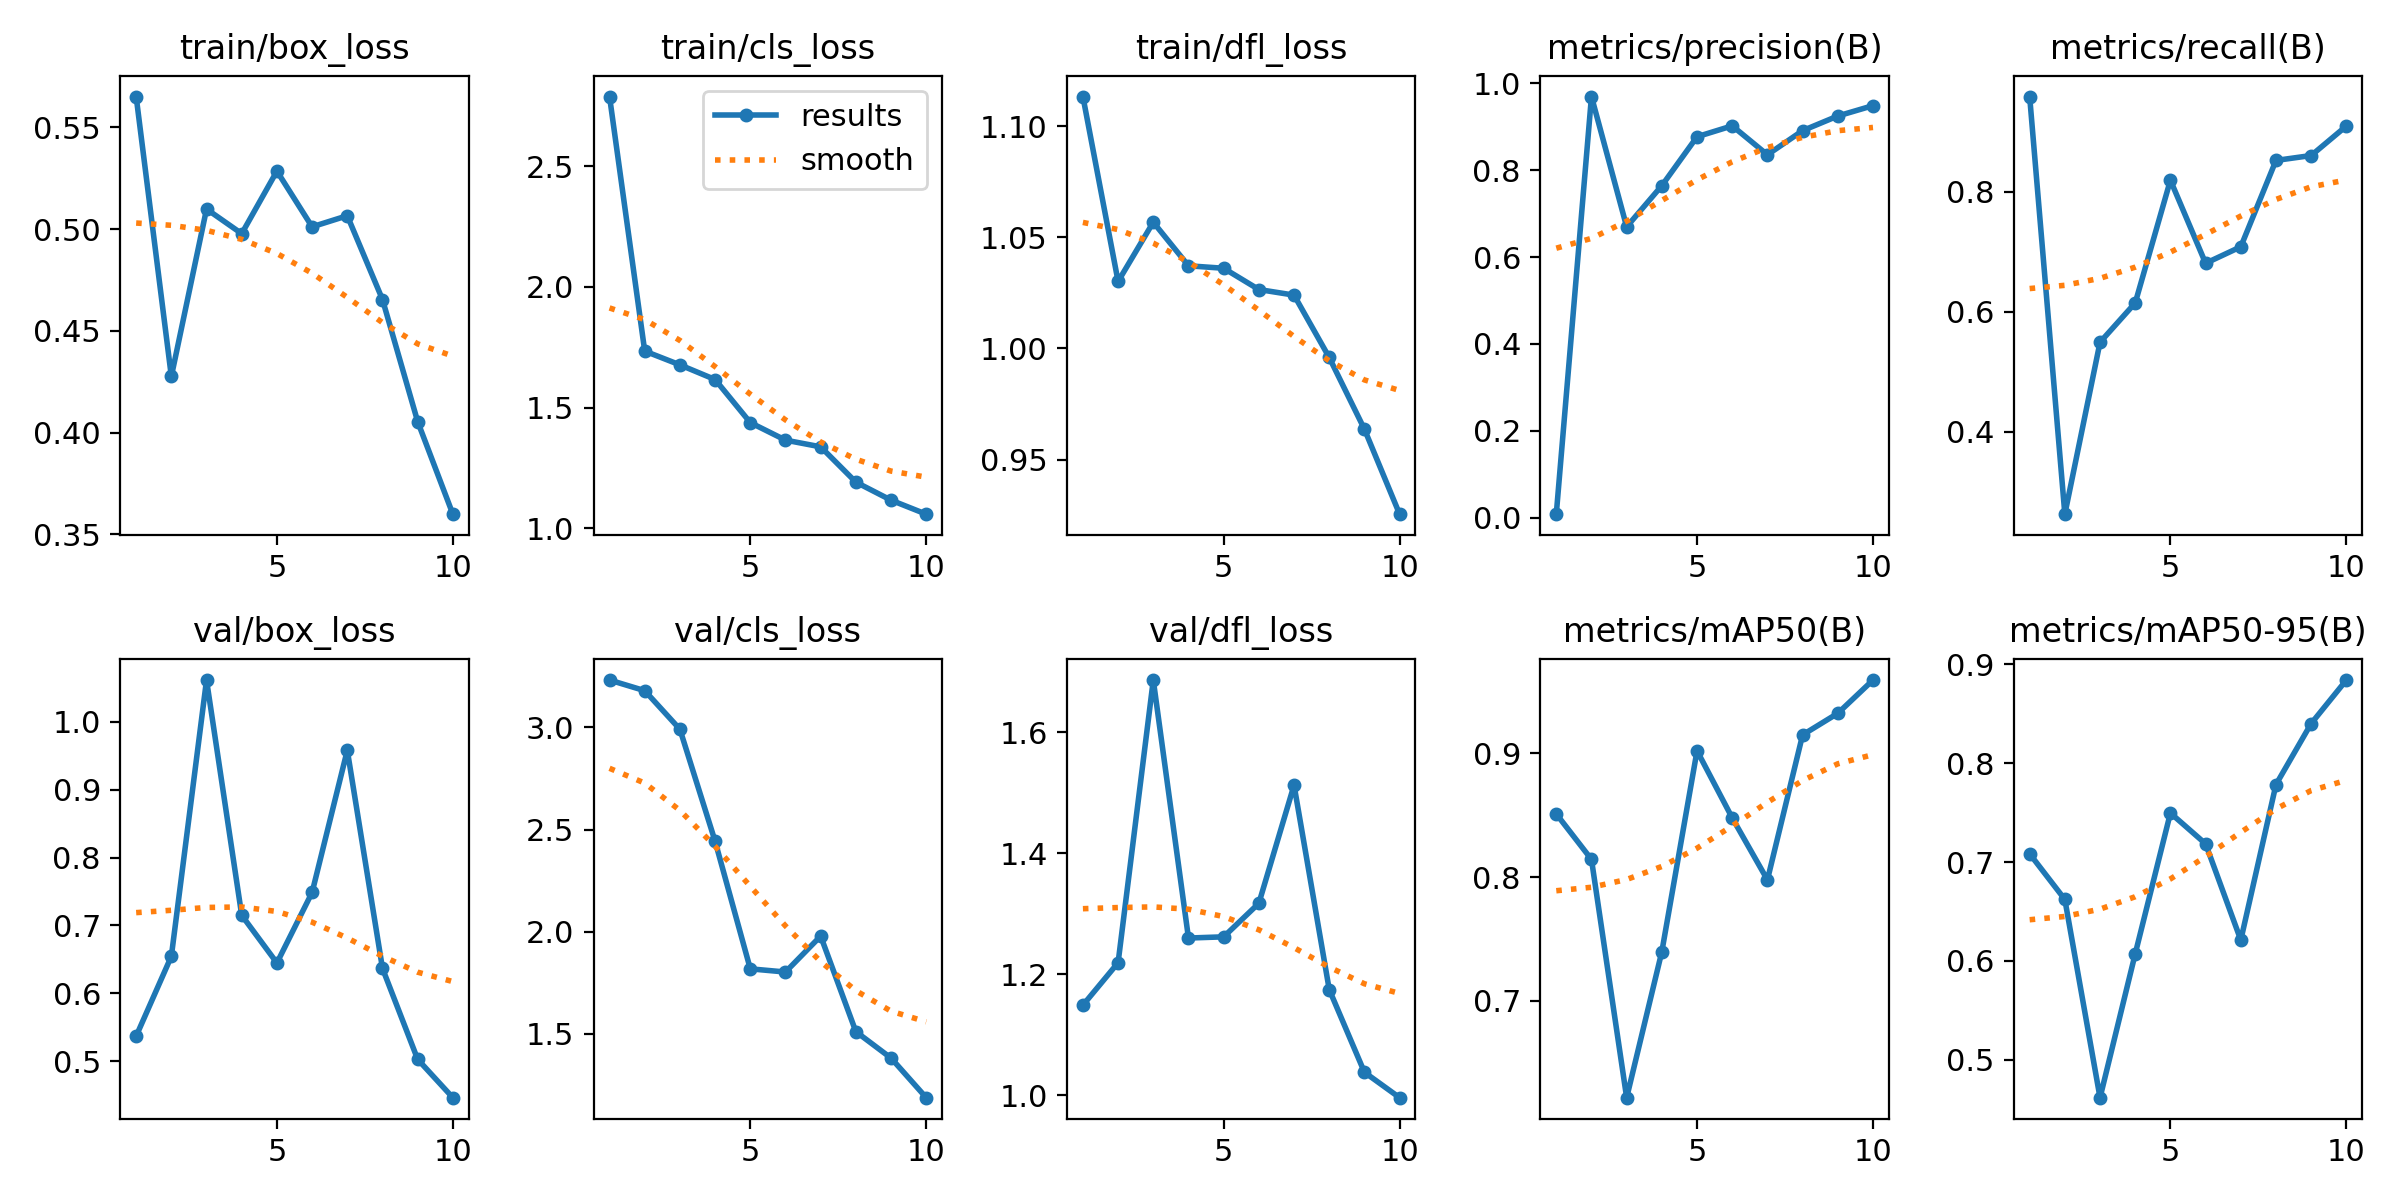

Values plotted in this chart, from the file beside it:
epoch, time, train/box_loss, train/cls_loss, train/dfl_loss, metrics/precision(B), metrics/recall(B), metrics/mAP50(B), metrics/mAP50-95(B), val/box_loss, val/cls_loss, val/dfl_loss, lr/pg0, lr/pg1, lr/pg2
1, 151.5, 0.5651, 2.79, 1.113, 0.00804, 0.959, 0.851, 0.7084, 0.5369, 3.232, 1.149, 0.0002334, 0.0002334, 0.0002334
2, 301.5, 0.4276, 1.734, 1.03, 0.9697, 0.2624, 0.8143, 0.6622, 0.6545, 3.18, 1.219, 0.0004356, 0.0004356, 0.0004356
3, 450.1, 0.5098, 1.677, 1.057, 0.6697, 0.5492, 0.6219, 0.4617, 1.062, 2.991, 1.687, 0.0005883, 0.0005883, 0.0005883
4, 600.9, 0.4977, 1.616, 1.037, 0.7646, 0.6148, 0.7399, 0.6072, 0.715, 2.443, 1.26, 0.0006914, 0.0006914, 0.0006914
5, 748.5, 0.5284, 1.437, 1.036, 0.8772, 0.8196, 0.902, 0.7496, 0.6448, 1.818, 1.262, 0.0007451, 0.0007451, 0.0007451
6, 895.3, 0.5011, 1.365, 1.027, 0.9022, 0.6809, 0.8478, 0.7184, 0.7487, 1.803, 1.318, 0.0007492, 0.0007492, 0.0007492
7, 1044, 0.5065, 1.337, 1.024, 0.8356, 0.7084, 0.7978, 0.6211, 0.9582, 1.979, 1.513, 0.0006768, 0.0006768, 0.0006768
8, 1190, 0.4654, 1.19, 0.996, 0.8912, 0.8525, 0.9148, 0.7784, 0.6367, 1.511, 1.175, 0.0005118, 0.0005118, 0.0005118
9, 1337, 0.4054, 1.116, 0.9637, 0.9249, 0.8607, 0.9323, 0.8401, 0.5027, 1.381, 1.038, 0.0003467, 0.0003467, 0.0003467
10, 1483, 0.3599, 1.057, 0.9255, 0.9488, 0.9098, 0.9591, 0.884, 0.4462, 1.188, 0.9961, 0.0001817, 0.0001817, 0.0001817
